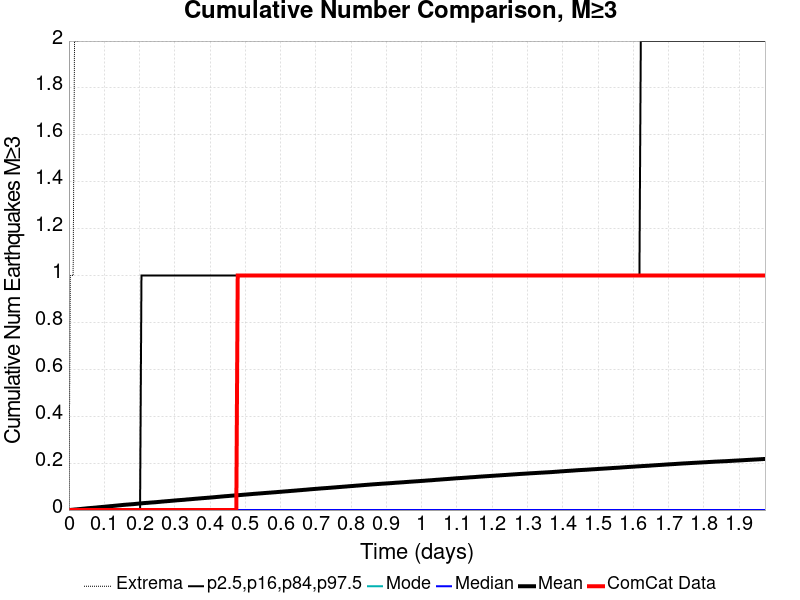

Source data for this figure (header and first rows):
Time (days), ComCat Data, Simulation Mean, Simulation Median, Simulation Mode, Simulation Minimum, Simulation Maximum, 2.5 %-ile, 16 %-ile, 84 %-ile, 97.5 %-ile
0.0, 0.0, 0.0, 0.0, 0.0, 0.0, 0.0, 0.0, 0.0, 0.0, 0.0
0.003954, 0.0, 4.7E-4, 0.0, 0.0, 0.0, 1.0, 0.0, 0.0, 0.0, 0.0
0.007909, 0.0, 0.00113, 0.0, 0.0, 0.0, 1.0, 0.0, 0.0, 0.0, 0.0
0.01186, 0.0, 0.00167, 0.0, 0.0, 0.0, 1.0, 0.0, 0.0, 0.0, 0.0
0.01582, 0.0, 0.00228, 0.0, 0.0, 0.0, 2.0, 0.0, 0.0, 0.0, 0.0
0.01977, 0.0, 0.00279, 0.0, 0.0, 0.0, 2.0, 0.0, 0.0, 0.0, 0.0
0.02373, 0.0, 0.00326, 0.0, 0.0, 0.0, 2.0, 0.0, 0.0, 0.0, 0.0
0.02768, 0.0, 0.00383, 0.0, 0.0, 0.0, 2.0, 0.0, 0.0, 0.0, 0.0
0.03164, 0.0, 0.00447, 0.0, 0.0, 0.0, 3.0, 0.0, 0.0, 0.0, 0.0
0.03559, 0.0, 0.00503, 0.0, 0.0, 0.0, 3.0, 0.0, 0.0, 0.0, 0.0
0.03954, 0.0, 0.00563, 0.0, 0.0, 0.0, 3.0, 0.0, 0.0, 0.0, 0.0
0.0435, 0.0, 0.00616, 0.0, 0.0, 0.0, 5.0, 0.0, 0.0, 0.0, 0.0
0.04745, 0.0, 0.00687, 0.0, 0.0, 0.0, 5.0, 0.0, 0.0, 0.0, 0.0
0.05141, 0.0, 0.00749, 0.0, 0.0, 0.0, 5.0, 0.0, 0.0, 0.0, 0.0
0.05536, 0.0, 0.00799, 0.0, 0.0, 0.0, 5.0, 0.0, 0.0, 0.0, 0.0
0.05932, 0.0, 0.00855, 0.0, 0.0, 0.0, 6.0, 0.0, 0.0, 0.0, 0.0
0.06327, 0.0, 0.00902, 0.0, 0.0, 0.0, 6.0, 0.0, 0.0, 0.0, 0.0
0.06723, 0.0, 0.00946, 0.0, 0.0, 0.0, 8.0, 0.0, 0.0, 0.0, 0.0
0.07118, 0.0, 0.00996, 0.0, 0.0, 0.0, 8.0, 0.0, 0.0, 0.0, 0.0
0.07513, 0.0, 0.01051, 0.0, 0.0, 0.0, 8.0, 0.0, 0.0, 0.0, 0.0
0.07909, 0.0, 0.01107, 0.0, 0.0, 0.0, 9.0, 0.0, 0.0, 0.0, 0.0
0.08304, 0.0, 0.01165, 0.0, 0.0, 0.0, 9.0, 0.0, 0.0, 0.0, 0.0
0.087, 0.0, 0.01229, 0.0, 0.0, 0.0, 10.0, 0.0, 0.0, 0.0, 0.0
0.09095, 0.0, 0.01275, 0.0, 0.0, 0.0, 12.0, 0.0, 0.0, 0.0, 0.0
0.09491, 0.0, 0.0133, 0.0, 0.0, 0.0, 12.0, 0.0, 0.0, 0.0, 0.0
0.09886, 0.0, 0.01384, 0.0, 0.0, 0.0, 12.0, 0.0, 0.0, 0.0, 0.0
0.1028, 0.0, 0.01442, 0.0, 0.0, 0.0, 12.0, 0.0, 0.0, 0.0, 0.0
0.1068, 0.0, 0.01497, 0.0, 0.0, 0.0, 13.0, 0.0, 0.0, 0.0, 0.0
0.1107, 0.0, 0.01555, 0.0, 0.0, 0.0, 13.0, 0.0, 0.0, 0.0, 0.0
0.1147, 0.0, 0.01621, 0.0, 0.0, 0.0, 14.0, 0.0, 0.0, 0.0, 0.0
0.1186, 0.0, 0.01674, 0.0, 0.0, 0.0, 14.0, 0.0, 0.0, 0.0, 0.0
0.1226, 0.0, 0.01725, 0.0, 0.0, 0.0, 14.0, 0.0, 0.0, 0.0, 0.0
0.1265, 0.0, 0.0178, 0.0, 0.0, 0.0, 14.0, 0.0, 0.0, 0.0, 0.0
0.1305, 0.0, 0.01838, 0.0, 0.0, 0.0, 15.0, 0.0, 0.0, 0.0, 0.0
0.1345, 0.0, 0.01898, 0.0, 0.0, 0.0, 15.0, 0.0, 0.0, 0.0, 0.0
0.1384, 0.0, 0.01954, 0.0, 0.0, 0.0, 15.0, 0.0, 0.0, 0.0, 0.0
0.1424, 0.0, 0.02013, 0.0, 0.0, 0.0, 16.0, 0.0, 0.0, 0.0, 0.0
0.1463, 0.0, 0.0207, 0.0, 0.0, 0.0, 16.0, 0.0, 0.0, 0.0, 0.0
0.1503, 0.0, 0.02134, 0.0, 0.0, 0.0, 18.0, 0.0, 0.0, 0.0, 0.0
0.1542, 0.0, 0.02196, 0.0, 0.0, 0.0, 19.0, 0.0, 0.0, 0.0, 0.0
0.1582, 0.0, 0.02247, 0.0, 0.0, 0.0, 19.0, 0.0, 0.0, 0.0, 0.0
0.1621, 0.0, 0.02296, 0.0, 0.0, 0.0, 19.0, 0.0, 0.0, 0.0, 0.0
0.1661, 0.0, 0.02341, 0.0, 0.0, 0.0, 21.0, 0.0, 0.0, 0.0, 0.0
0.17, 0.0, 0.02386, 0.0, 0.0, 0.0, 21.0, 0.0, 0.0, 0.0, 0.0
0.174, 0.0, 0.02426, 0.0, 0.0, 0.0, 21.0, 0.0, 0.0, 0.0, 0.0
0.178, 0.0, 0.02477, 0.0, 0.0, 0.0, 22.0, 0.0, 0.0, 0.0, 0.0
0.1819, 0.0, 0.02525, 0.0, 0.0, 0.0, 22.0, 0.0, 0.0, 0.0, 0.0
0.1859, 0.0, 0.02577, 0.0, 0.0, 0.0, 23.0, 0.0, 0.0, 0.0, 0.0
0.1898, 0.0, 0.02644, 0.0, 0.0, 0.0, 28.0, 0.0, 0.0, 0.0, 0.0
0.1938, 0.0, 0.02692, 0.0, 0.0, 0.0, 30.0, 0.0, 0.0, 0.0, 0.0
0.1977, 0.0, 0.02764, 0.0, 0.0, 0.0, 30.0, 0.0, 0.0, 0.0, 0.0
0.2017, 0.0, 0.02804, 0.0, 0.0, 0.0, 30.0, 0.0, 0.0, 0.0, 0.0
0.2056, 0.0, 0.02864, 0.0, 0.0, 0.0, 32.0, 0.0, 0.0, 0.0, 1.0
0.2096, 0.0, 0.02932, 0.0, 0.0, 0.0, 32.0, 0.0, 0.0, 0.0, 1.0
0.2135, 0.0, 0.02981, 0.0, 0.0, 0.0, 32.0, 0.0, 0.0, 0.0, 1.0
0.2175, 0.0, 0.03032, 0.0, 0.0, 0.0, 33.0, 0.0, 0.0, 0.0, 1.0
0.2214, 0.0, 0.0307, 0.0, 0.0, 0.0, 33.0, 0.0, 0.0, 0.0, 1.0
0.2254, 0.0, 0.03112, 0.0, 0.0, 0.0, 33.0, 0.0, 0.0, 0.0, 1.0
0.2294, 0.0, 0.03175, 0.0, 0.0, 0.0, 33.0, 0.0, 0.0, 0.0, 1.0
0.2333, 0.0, 0.03217, 0.0, 0.0, 0.0, 33.0, 0.0, 0.0, 0.0, 1.0
... 440 more rows
